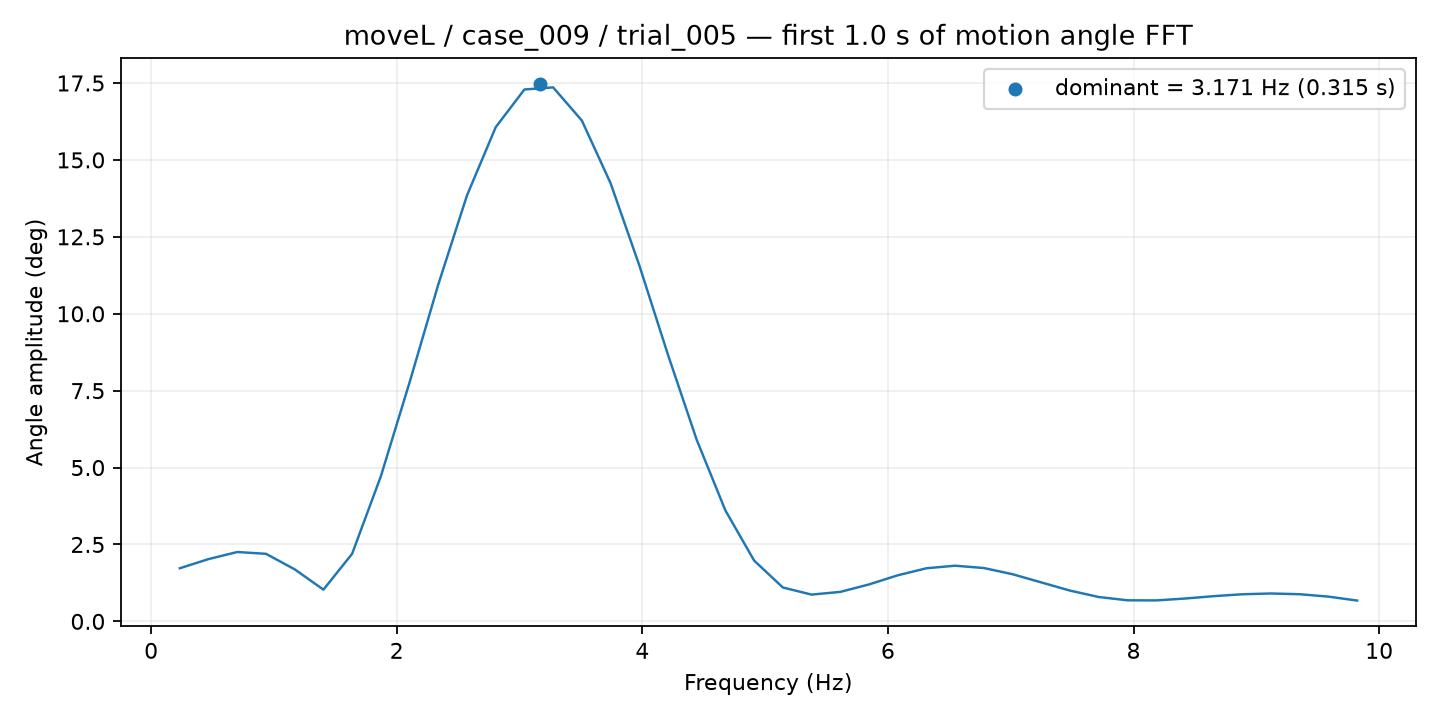

Source data for this figure (header and first rows):
frequency_hz, amplitude_deg
0.2338, 1.728
0.4677, 2.026
0.7015, 2.255
0.9353, 2.196
1.169, 1.692
1.403, 1.032
1.637, 2.198
1.871, 4.717
2.104, 7.769
2.338, 10.95
2.572, 13.85
2.806, 16.06
3.04, 17.29
3.274, 17.36
3.507, 16.28
3.741, 14.25
3.975, 11.58
4.209, 8.665
4.443, 5.903
4.677, 3.605
4.91, 1.976
5.144, 1.102
5.378, 0.8708
5.612, 0.9586
5.846, 1.201
6.079, 1.498
6.313, 1.727
6.547, 1.81
6.781, 1.735
7.015, 1.534
7.249, 1.267
7.482, 1.001
7.716, 0.7928
7.95, 0.6854
8.184, 0.6819
8.418, 0.7424
8.652, 0.8199
8.885, 0.8818
9.119, 0.9072
9.353, 0.8832
9.587, 0.805
9.821, 0.677
